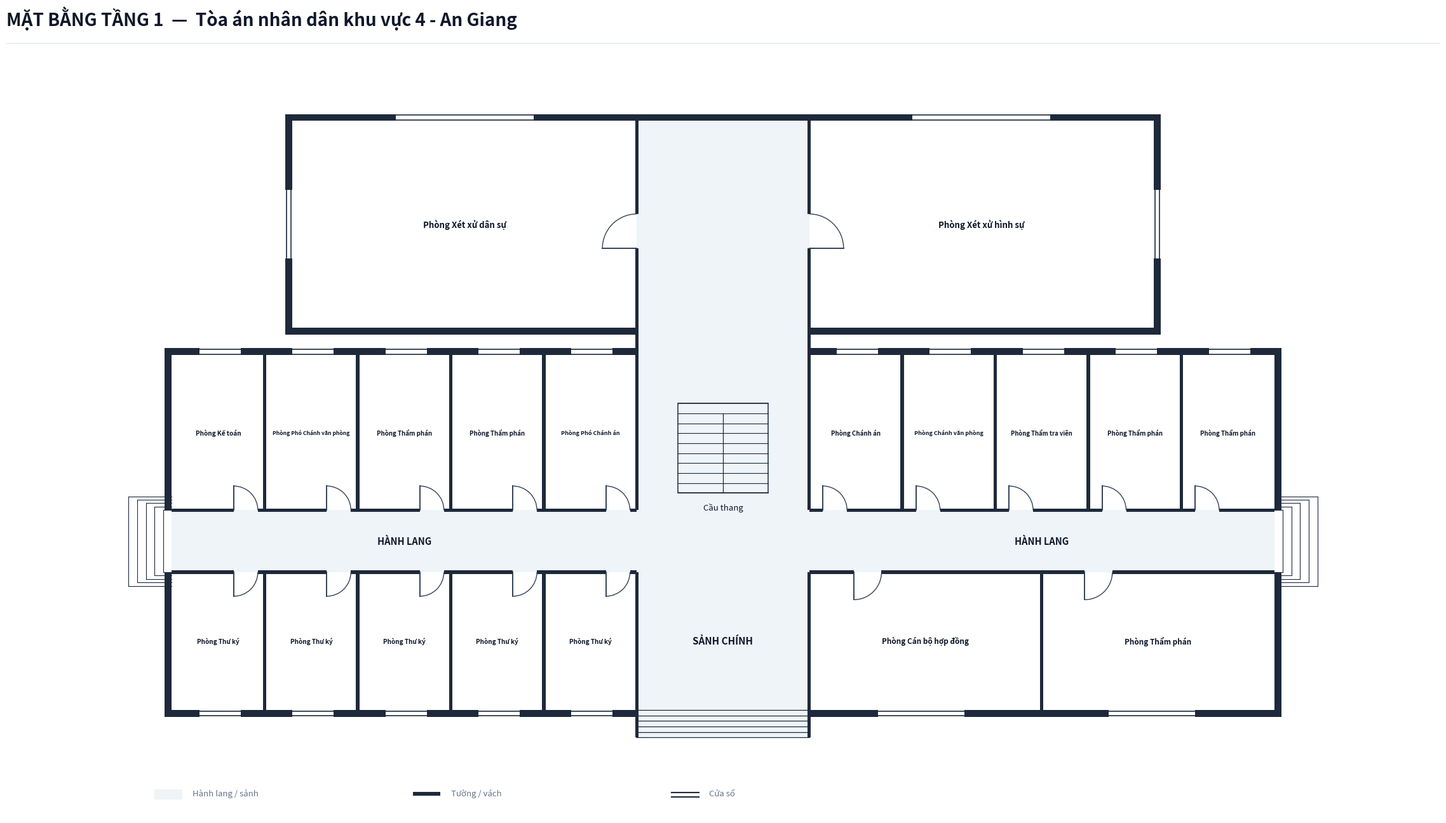

Write Python code to recreate this figure.
import os
from typing import TypedDict, Tuple, List
import matplotlib.pyplot as plt
import matplotlib.patches as patches

class RoomDict(TypedDict):
    id: str
    name: str
    x: float
    y: float
    w: float
    h: float
    text_center: Tuple[float, float]
    door: Tuple[float, float, float, str]
    font_size: float

def create_floorplan_tang1():
    # ---------------------------------------------------------
    # 1. SETUP CANVAS & CANVAS STYLING
    # ---------------------------------------------------------
    fig = plt.figure(figsize=(24, 14), dpi=300)
    ax = fig.add_axes([0.02, 0.06, 0.96, 0.86])
    ax.set_aspect('equal')
    ax.axis('off')
    fig.patch.set_facecolor('#ffffff')

    # Color Palette according to Spec
    COLOR_WALL = '#1e293b'          # Dark slate structural wall & partitions
    COLOR_FILL_CORRIDOR = '#eef4f7'  # Soft pastel grey-cyan fill for corridor/lobby
    COLOR_ROOM_FILL = '#ffffff'     # Pure white for room interior
    COLOR_DOOR_SWING = '#334155'    # Dark slate door panel and arc
    COLOR_TEXT_MAIN = '#0f172a'     # Deep navy text
    COLOR_TEXT_MUTED = '#64748b'    # Muted grey text

    WALL_THICKNESS = 0.20  # 200mm exterior wall
    PART_THICKNESS = 0.10  # 100mm interior wall
    W = WALL_THICKNESS
    X_MAX = 32.0            # Main building length = 32.0m

    # ---------------------------------------------------------
    # 2. HEADER & LEGEND
    # ---------------------------------------------------------
    # Header Title (Single-line, font 20 bold, NO subtitle line)
    fig.text(0.03, 0.95, 'MẶT BẰNG TẦNG 1  —  Tòa án nhân dân khu vực 4 - An Giang', color='#0f172a', fontsize=20, fontweight='bold', family='sans-serif')
    
    # Header horizontal line
    header_line = plt.Line2D([0.03, 0.97], [0.93, 0.93], transform=fig.transFigure, color='#e2e8f0', linewidth=1.0)
    fig.lines.append(header_line)

    # Legend Box at Bottom Left
    lg_x, lg_y = -0.5, -7.5
    # Legend Item 1: Corridor fill
    ax.add_patch(patches.Rectangle((lg_x, lg_y), 0.8, 0.3, facecolor=COLOR_FILL_CORRIDOR, edgecolor='none', zorder=1))
    ax.text(lg_x + 1.1, lg_y + 0.05, 'Hành lang / sảnh', color=COLOR_TEXT_MUTED, fontsize=9.5, va='bottom')

    # Legend Item 2: Wall
    ax.add_patch(patches.Rectangle((lg_x + 7.5, lg_y + 0.1), 0.8, 0.12, facecolor=COLOR_WALL, edgecolor='none', zorder=1))
    ax.text(lg_x + 8.6, lg_y + 0.05, 'Tường / vách', color=COLOR_TEXT_MUTED, fontsize=9.5, va='bottom')

    # Legend Item 3: Window
    ax.plot([lg_x + 15.0, lg_x + 15.8], [lg_y + 0.2, lg_y + 0.2], color=COLOR_WALL, linewidth=1.5, zorder=1)
    ax.plot([lg_x + 15.0, lg_x + 15.8], [lg_y + 0.08, lg_y + 0.08], color=COLOR_WALL, linewidth=1.5, zorder=1)
    ax.text(lg_x + 16.1, lg_y + 0.05, 'Cửa sổ', color=COLOR_TEXT_MUTED, fontsize=9.5, va='bottom')

    # ---------------------------------------------------------
    # 3. CORRIDOR & LOBBY BACKGROUND FILL
    # ---------------------------------------------------------
    # Main Building Horizontal Corridor (X: 0 to 32.0, Y: -0.9 to 0.9)
    ax.add_patch(patches.Rectangle((0.0, -0.9), X_MAX, 1.8, facecolor=COLOR_FILL_CORRIDOR, edgecolor='none', zorder=1))

    # Front Main Lobby Space (X: 13.5 to 18.5, Y: -5.7 to -0.9)
    ax.add_patch(patches.Rectangle((13.5, -5.7), 5.0, 4.8, facecolor=COLOR_FILL_CORRIDOR, edgecolor='none', zorder=1))

    # Rear Connecting Lobby Passage leading to Rear Trial Block (X: 13.5 to 18.5, Y: 0.9 to 12.2)
    ax.add_patch(patches.Rectangle((13.5, 0.9), 5.0, 11.3, facecolor=COLOR_FILL_CORRIDOR, edgecolor='none', zorder=1))

    # ---------------------------------------------------------
    # 4. ROOM DEFINITIONS (SINGLE-LINE ROOM LABELS, NO WRAPPING)
    # ---------------------------------------------------------
    rooms: List[RoomDict] = [
        # --- NORTH WING (Y > 0.9) ---
        {
            'id': 'P1_1', 'name': 'Phòng Kế toán',
            'x': 0.0, 'y': 0.9, 'w': 2.7, 'h': 4.5,
            'text_center': (1.35, 3.15),
            'door': (1.8, 0.9, 0.7, 'N_IN_RIGHT'),
            'font_size': 7.2
        },
        {
            'id': 'P1_2', 'name': 'Phòng Phó Chánh văn phòng',
            'x': 2.7, 'y': 0.9, 'w': 2.7, 'h': 4.5,
            'text_center': (4.05, 3.15),
            'door': (4.5, 0.9, 0.7, 'N_IN_RIGHT'),
            'font_size': 6.2
        },
        {
            'id': 'P1_3', 'name': 'Phòng Thẩm phán',
            'x': 5.4, 'y': 0.9, 'w': 2.7, 'h': 4.5,
            'text_center': (6.75, 3.15),
            'door': (7.2, 0.9, 0.7, 'N_IN_RIGHT'),
            'font_size': 7.0
        },
        {
            'id': 'P1_4', 'name': 'Phòng Thẩm phán',
            'x': 8.1, 'y': 0.9, 'w': 2.7, 'h': 4.5,
            'text_center': (9.45, 3.15),
            'door': (9.9, 0.9, 0.7, 'N_IN_RIGHT'),
            'font_size': 7.0
        },
        {
            'id': 'P1_5', 'name': 'Phòng Phó Chánh án',
            'x': 10.8, 'y': 0.9, 'w': 2.7, 'h': 4.5,
            'text_center': (12.15, 3.15),
            'door': (12.6, 0.9, 0.7, 'N_IN_RIGHT'),
            'font_size': 6.5
        },
        {
            'id': 'P1_6', 'name': 'Phòng Chánh án',
            'x': 18.5, 'y': 0.9, 'w': 2.7, 'h': 4.5,
            'text_center': (19.85, 3.15),
            'door': (18.9, 0.9, 0.7, 'N_IN_RIGHT'),
            'font_size': 7.0
        },
        {
            'id': 'P1_7', 'name': 'Phòng Chánh văn phòng',
            'x': 21.2, 'y': 0.9, 'w': 2.7, 'h': 4.5,
            'text_center': (22.55, 3.15),
            'door': (21.6, 0.9, 0.7, 'N_IN_RIGHT'),
            'font_size': 6.5
        },
        {
            'id': 'P1_8', 'name': 'Phòng Thẩm tra viên',
            'x': 23.9, 'y': 0.9, 'w': 2.7, 'h': 4.5,
            'text_center': (25.25, 3.15),
            'door': (24.3, 0.9, 0.7, 'N_IN_RIGHT'),
            'font_size': 6.8
        },
        {
            'id': 'P1_9', 'name': 'Phòng Thẩm phán',
            'x': 26.6, 'y': 0.9, 'w': 2.7, 'h': 4.5,
            'text_center': (27.95, 3.15),
            'door': (27.0, 0.9, 0.7, 'N_IN_RIGHT'),
            'font_size': 7.0
        },
        {
            'id': 'P1_10', 'name': 'Phòng Thẩm phán',
            'x': 29.3, 'y': 0.9, 'w': 2.7, 'h': 4.5,
            'text_center': (30.65, 3.15),
            'door': (29.7, 0.9, 0.7, 'N_IN_RIGHT'),
            'font_size': 7.0
        },

        # --- SOUTH WING (Y < -0.9) ---
        {
            'id': 'P1_11', 'name': 'Phòng Thư ký',
            'x': 0.0, 'y': -4.9, 'w': 2.7, 'h': 4.0,
            'text_center': (1.35, -2.9),
            'door': (1.8, -0.9, 0.7, 'S_IN_RIGHT'),
            'font_size': 7.2
        },
        {
            'id': 'P1_12', 'name': 'Phòng Thư ký',
            'x': 2.7, 'y': -4.9, 'w': 2.7, 'h': 4.0,
            'text_center': (4.05, -2.9),
            'door': (4.5, -0.9, 0.7, 'S_IN_RIGHT'),
            'font_size': 7.2
        },
        {
            'id': 'P1_13', 'name': 'Phòng Thư ký',
            'x': 5.4, 'y': -4.9, 'w': 2.7, 'h': 4.0,
            'text_center': (6.75, -2.9),
            'door': (7.2, -0.9, 0.7, 'S_IN_RIGHT'),
            'font_size': 7.2
        },
        {
            'id': 'P1_14', 'name': 'Phòng Thư ký',
            'x': 8.1, 'y': -4.9, 'w': 2.7, 'h': 4.0,
            'text_center': (9.45, -2.9),
            'door': (9.9, -0.9, 0.7, 'S_IN_RIGHT'),
            'font_size': 7.2
        },
        {
            'id': 'P1_15', 'name': 'Phòng Thư ký',
            'x': 10.8, 'y': -4.9, 'w': 2.7, 'h': 4.0,
            'text_center': (12.15, -2.9),
            'door': (12.6, -0.9, 0.7, 'S_IN_RIGHT'),
            'font_size': 7.2
        },
        {
            'id': 'P1_16', 'name': 'Phòng Cán bộ hợp đồng',
            'x': 18.5, 'y': -4.9, 'w': 6.75, 'h': 4.0,
            'text_center': (21.875, -2.9),
            'door': (19.8, -0.9, 0.8, 'S_IN_RIGHT'),
            'font_size': 8.5
        },
        {
            'id': 'P1_17', 'name': 'Phòng Thẩm phán',
            'x': 25.25, 'y': -4.9, 'w': 6.75, 'h': 4.0,
            'text_center': (28.625, -2.9),
            'door': (26.5, -0.9, 0.8, 'S_IN_RIGHT'),
            'font_size': 8.5
        },

        # --- REAR TRIAL BLOCK (KHỐI NHÀ XÉT XỬ PHÍA BẮC, Y: 6.2m TO 12.2m) ---
        {
            'id': 'P1_18', 'name': 'Phòng Xét xử dân sự',
            'x': 3.5, 'y': 6.2, 'w': 10.0, 'h': 6.0,
            'text_center': (8.5, 9.2),
            'door': (13.5, 8.5, 1.0, 'E_IN_UP'),
            'font_size': 9.5
        },
        {
            'id': 'P1_19', 'name': 'Phòng Xét xử hình sự',
            'x': 18.5, 'y': 6.2, 'w': 10.0, 'h': 6.0,
            'text_center': (23.5, 9.2),
            'door': (18.5, 8.5, 1.0, 'W_IN_UP'),
            'font_size': 9.5
        },
    ]

    # Draw Room Background Fills (Pure white `#ffffff`)
    for r in rooms:
        rect = patches.Rectangle((r['x'], r['y']), r['w'], r['h'], facecolor=COLOR_ROOM_FILL, edgecolor='none', zorder=2)
        ax.add_patch(rect)

    # ---------------------------------------------------------
    # 5. STAIRCASE & ENTRANCE/EXIT STEPS
    # ---------------------------------------------------------
    stair_x, stair_y, stair_w, stair_h = 14.7, 1.4, 2.6, 2.6
    stair_bg = patches.Rectangle((stair_x, stair_y), stair_w, stair_h, facecolor=COLOR_FILL_CORRIDOR, edgecolor=COLOR_WALL, linewidth=1.1, zorder=3)
    ax.add_patch(stair_bg)

    num_treads = 9
    for i in range(num_treads + 1):
        sy = stair_y + i * (stair_h / num_treads)
        ax.plot([stair_x, stair_x + stair_w], [sy, sy], color=COLOR_WALL, linewidth=0.8, zorder=4)

    mid_x = stair_x + stair_w / 2.0
    top_step_y = stair_y + (num_treads - 1) * (stair_h / num_treads)
    ax.plot([mid_x, mid_x], [stair_y, top_step_y], color=COLOR_WALL, linewidth=0.9, zorder=4)

    ax.text(stair_x + stair_w / 2.0, stair_y - 0.3, 'Cầu thang', color=COLOR_TEXT_MAIN, fontsize=9.5, ha='center', va='top', zorder=5)

    # Front Main Entrance Steps at Bottom (South: Y = -4.9 to -5.7)
    for sy in [-4.9, -5.06, -5.22, -5.38, -5.54, -5.70]:
        ax.plot([13.5, 18.5], [sy, sy], color=COLOR_WALL, linewidth=0.9, zorder=4)
    ax.plot([13.5, 13.5], [-4.9, -5.70], color=COLOR_WALL, linewidth=1.2, zorder=4)
    ax.plot([18.5, 18.5], [-4.9, -5.70], color=COLOR_WALL, linewidth=1.2, zorder=4)

    # Outdoor Side Steps at Corridor Ends (East & West Exits)
    for i in range(5):
        dx = -0.25 * (i + 1)
        dy = 0.9 + i * 0.1
        ax.plot([dx, 0.0], [dy, dy], color=COLOR_WALL, linewidth=0.8, zorder=2)
        ax.plot([dx, 0.0], [-dy, -dy], color=COLOR_WALL, linewidth=0.8, zorder=2)
        ax.plot([dx, dx], [-dy, dy], color=COLOR_WALL, linewidth=0.8, zorder=2)

    for i in range(5):
        dx = X_MAX + 0.25 * (i + 1)
        dy = 0.9 + i * 0.1
        ax.plot([X_MAX, dx], [dy, dy], color=COLOR_WALL, linewidth=0.8, zorder=2)
        ax.plot([X_MAX, dx], [-dy, -dy], color=COLOR_WALL, linewidth=0.8, zorder=2)
        ax.plot([dx, dx], [-dy, dy], color=COLOR_WALL, linewidth=0.8, zorder=2)

    # Labels for Lobby and Corridor
    ax.text(16.0, -2.9, 'SẢNH CHÍNH', color=COLOR_TEXT_MAIN, fontsize=11.0, fontweight='bold', ha='center', va='center', zorder=5)
    ax.text(6.75, 0.0, 'HÀNH LANG', color=COLOR_TEXT_MAIN, fontsize=10.5, fontweight='bold', ha='center', va='center', zorder=5)
    ax.text(25.25, 0.0, 'HÀNH LANG', color=COLOR_TEXT_MAIN, fontsize=10.5, fontweight='bold', ha='center', va='center', zorder=5)

    # ---------------------------------------------------------
    # 6. DRAW WALLS (EXACT ALIGNED SEGMENTS, NO GAPS OR OVERLAPS)
    # ---------------------------------------------------------
    def draw_wall(x, y, w, h):
        rect = patches.Rectangle((x, y), w, h, facecolor=COLOR_WALL, edgecolor='none', zorder=10)
        ax.add_patch(rect)

    # Main Building Exterior Walls
    draw_wall(-W, -4.9 - W, W, 4.0 + W)
    draw_wall(-W, 0.9, W, 4.5 + W)
    draw_wall(X_MAX, -4.9 - W, W, 4.0 + W)
    draw_wall(X_MAX, 0.9, W, 4.5 + W)

    # Main Building North Top Wall
    draw_wall(-W, 5.4, 13.5 + W + PART_THICKNESS/2, W)
    draw_wall(18.5 - PART_THICKNESS/2, 5.4, (X_MAX - 18.5) + W + PART_THICKNESS/2, W)

    # Main Building South Bottom Wall
    draw_wall(-W, -4.9 - W, 13.5 + W + PART_THICKNESS/2, W)
    draw_wall(18.5 - PART_THICKNESS/2, -4.9 - W, (X_MAX - 18.5) + W + PART_THICKNESS/2, W)

    # South Front Entrance Side Wall Cheeks
    draw_wall(13.5 - PART_THICKNESS/2, -5.7, PART_THICKNESS, 0.8)
    draw_wall(18.5 - PART_THICKNESS/2, -5.7, PART_THICKNESS, 0.8)

    # REAR TRIAL BLOCK CONNECTING SIDE WALLS (WITH OPENINGS FOR COURTROOM DOORS AT Y: 8.5 to 9.5m)
    draw_wall(13.5 - PART_THICKNESS/2, 5.4, PART_THICKNESS, 3.1)
    draw_wall(13.5 - PART_THICKNESS/2, 9.5, PART_THICKNESS, 2.7)

    draw_wall(18.5 - PART_THICKNESS/2, 5.4, PART_THICKNESS, 3.1)
    draw_wall(18.5 - PART_THICKNESS/2, 9.5, PART_THICKNESS, 2.7)

    # Left Courtroom Exterior Walls (X: 3.5m to 13.5m, Y: 6.2m to 12.2m)
    draw_wall(3.5 - W, 6.2 - W, W, 6.0 + 2*W)                     # West outer wall
    draw_wall(3.5 - W, 12.2, 10.0 + W, W)                         # North outer wall
    draw_wall(3.5 - W, 6.2 - W, 10.0 + W, W)                     # South outer wall

    # Right Courtroom Exterior Walls (X: 18.5m to 28.5m, Y: 6.2m to 12.2m)
    draw_wall(28.5, 6.2 - W, W, 6.0 + 2*W)                        # East outer wall
    draw_wall(18.5, 12.2, 10.0 + W, W)                            # North outer wall
    draw_wall(18.5, 6.2 - W, 10.0 + W, W)                        # South outer wall

    # Rear Block Top North Wall across central passage (Y = 12.2m)
    draw_wall(13.5, 12.2, 5.0, W)

    # Main Building Corridor Wall Lines (Y = 0.9 & Y = -0.9) - PRECISION ALIGNED WITH DOOR OPENINGS
    # North Corridor Line Y = 0.9
    draw_wall(0.0, 0.9 - PART_THICKNESS/2, 1.8, PART_THICKNESS)
    draw_wall(2.5, 0.9 - PART_THICKNESS/2, 2.0, PART_THICKNESS)
    draw_wall(5.2, 0.9 - PART_THICKNESS/2, 2.0, PART_THICKNESS)
    draw_wall(7.9, 0.9 - PART_THICKNESS/2, 2.0, PART_THICKNESS)
    draw_wall(10.6, 0.9 - PART_THICKNESS/2, 2.0, PART_THICKNESS)
    draw_wall(13.3, 0.9 - PART_THICKNESS/2, 0.2, PART_THICKNESS)

    draw_wall(18.5, 0.9 - PART_THICKNESS/2, 0.4, PART_THICKNESS)
    draw_wall(19.6, 0.9 - PART_THICKNESS/2, 2.0, PART_THICKNESS)
    draw_wall(22.3, 0.9 - PART_THICKNESS/2, 2.0, PART_THICKNESS)
    draw_wall(25.0, 0.9 - PART_THICKNESS/2, 2.0, PART_THICKNESS)
    draw_wall(27.7, 0.9 - PART_THICKNESS/2, 2.0, PART_THICKNESS)
    draw_wall(30.4, 0.9 - PART_THICKNESS/2, 1.6, PART_THICKNESS)

    # South Corridor Line Y = -0.9
    draw_wall(0.0, -0.9 - PART_THICKNESS/2, 1.8, PART_THICKNESS)
    draw_wall(2.5, -0.9 - PART_THICKNESS/2, 2.0, PART_THICKNESS)
    draw_wall(5.2, -0.9 - PART_THICKNESS/2, 2.0, PART_THICKNESS)
    draw_wall(7.9, -0.9 - PART_THICKNESS/2, 2.0, PART_THICKNESS)
    draw_wall(10.6, -0.9 - PART_THICKNESS/2, 2.0, PART_THICKNESS)
    draw_wall(13.3, -0.9 - PART_THICKNESS/2, 0.2, PART_THICKNESS)

    draw_wall(18.5, -0.9 - PART_THICKNESS/2, 1.3, PART_THICKNESS)
    draw_wall(20.6, -0.9 - PART_THICKNESS/2, 5.9, PART_THICKNESS)
    draw_wall(27.3, -0.9 - PART_THICKNESS/2, 4.7, PART_THICKNESS)

    # Main Building Internal Vertical Partitions
    draw_wall(2.7 - PART_THICKNESS/2, 0.9, PART_THICKNESS, 4.5)
    draw_wall(5.4 - PART_THICKNESS/2, 0.9, PART_THICKNESS, 4.5)
    draw_wall(8.1 - PART_THICKNESS/2, 0.9, PART_THICKNESS, 4.5)
    draw_wall(10.8 - PART_THICKNESS/2, 0.9, PART_THICKNESS, 4.5)
    draw_wall(13.5 - PART_THICKNESS/2, 0.9, PART_THICKNESS, 4.5)
    draw_wall(18.5 - PART_THICKNESS/2, 0.9, PART_THICKNESS, 4.5)
    draw_wall(21.2 - PART_THICKNESS/2, 0.9, PART_THICKNESS, 4.5)
    draw_wall(23.9 - PART_THICKNESS/2, 0.9, PART_THICKNESS, 4.5)
    draw_wall(26.6 - PART_THICKNESS/2, 0.9, PART_THICKNESS, 4.5)
    draw_wall(29.3 - PART_THICKNESS/2, 0.9, PART_THICKNESS, 4.5)

    draw_wall(2.7 - PART_THICKNESS/2, -4.9, PART_THICKNESS, 4.0)
    draw_wall(5.4 - PART_THICKNESS/2, -4.9, PART_THICKNESS, 4.0)
    draw_wall(8.1 - PART_THICKNESS/2, -4.9, PART_THICKNESS, 4.0)
    draw_wall(10.8 - PART_THICKNESS/2, -4.9, PART_THICKNESS, 4.0)
    draw_wall(13.5 - PART_THICKNESS/2, -4.9, PART_THICKNESS, 4.0)
    draw_wall(18.5 - PART_THICKNESS/2, -4.9, PART_THICKNESS, 4.0)
    draw_wall(25.25 - PART_THICKNESS/2, -4.9, PART_THICKNESS, 4.0)

    # ---------------------------------------------------------
    # 7. DRAW WINDOWS ON EXTERIOR WALLS
    # ---------------------------------------------------------
    def draw_window(x, y, w, h, is_horizontal=True):
        if is_horizontal:
            ax.add_patch(patches.Rectangle((x, y - 0.02), w, h + 0.04, facecolor='#ffffff', edgecolor='none', zorder=11))
            ax.plot([x, x + w], [y + 0.03, y + 0.03], color=COLOR_WALL, linewidth=1.2, zorder=12)
            ax.plot([x, x + w], [y + h - 0.03, y + h - 0.03], color=COLOR_WALL, linewidth=1.2, zorder=12)
        else:
            ax.add_patch(patches.Rectangle((x - 0.02, y), w + 0.04, h, facecolor='#ffffff', edgecolor='none', zorder=11))
            ax.plot([x + 0.03, x + 0.03], [y, y + h], color=COLOR_WALL, linewidth=1.2, zorder=12)
            ax.plot([x + w - 0.03, x + w - 0.03], [y, y + h], color=COLOR_WALL, linewidth=1.2, zorder=12)

    # Main Building Windows
    draw_window(0.8, 5.4, 1.2, W, is_horizontal=True)    # P1_1
    draw_window(3.5, 5.4, 1.2, W, is_horizontal=True)    # P1_2
    draw_window(6.2, 5.4, 1.2, W, is_horizontal=True)    # P1_3
    draw_window(8.9, 5.4, 1.2, W, is_horizontal=True)    # P1_4
    draw_window(11.6, 5.4, 1.2, W, is_horizontal=True)   # P1_5
    draw_window(19.3, 5.4, 1.2, W, is_horizontal=True)   # P1_6
    draw_window(22.0, 5.4, 1.2, W, is_horizontal=True)   # P1_7
    draw_window(24.7, 5.4, 1.2, W, is_horizontal=True)   # P1_8
    draw_window(27.4, 5.4, 1.2, W, is_horizontal=True)   # P1_9
    draw_window(30.1, 5.4, 1.2, W, is_horizontal=True)   # P1_10

    draw_window(0.8, -4.9 - W, 1.2, W, is_horizontal=True) # P1_11
    draw_window(3.5, -4.9 - W, 1.2, W, is_horizontal=True) # P1_12
    draw_window(6.2, -4.9 - W, 1.2, W, is_horizontal=True) # P1_13
    draw_window(8.9, -4.9 - W, 1.2, W, is_horizontal=True) # P1_14
    draw_window(11.6, -4.9 - W, 1.2, W, is_horizontal=True)# P1_15
    draw_window(20.5, -4.9 - W, 2.5, W, is_horizontal=True)# P1_16
    draw_window(27.2, -4.9 - W, 2.5, W, is_horizontal=True)# P1_17

    # Rear Courtroom Windows
    draw_window(6.5, 12.2, 4.0, W, is_horizontal=True)    # Left Courtroom
    draw_window(21.5, 12.2, 4.0, W, is_horizontal=True)   # Right Courtroom
    draw_window(3.5 - W, 8.2, W, 2.0, is_horizontal=False)
    draw_window(28.5, 8.2, W, 2.0, is_horizontal=False)

    # ---------------------------------------------------------
    # 8. DRAW DOORS & SWINGS
    # ---------------------------------------------------------
    def draw_door(x, y, size, mode):
        if mode == 'N_IN_RIGHT':
            ax.plot([x, x], [y, y + size], color=COLOR_DOOR_SWING, linewidth=1.4, zorder=15)
            arc = patches.Arc((x, y), size*2, size*2, angle=0, theta1=0, theta2=90,
                              color=COLOR_DOOR_SWING, linestyle='-', linewidth=1.0, zorder=14)
            ax.add_patch(arc)
        elif mode == 'S_IN_RIGHT':
            ax.plot([x, x], [y, y - size], color=COLOR_DOOR_SWING, linewidth=1.4, zorder=15)
            arc = patches.Arc((x, y), size*2, size*2, angle=0, theta1=270, theta2=360,
                              color=COLOR_DOOR_SWING, linestyle='-', linewidth=1.0, zorder=14)
            ax.add_patch(arc)
        elif mode == 'E_IN_UP':
            ax.plot([x, x - size], [y, y], color=COLOR_DOOR_SWING, linewidth=1.4, zorder=15)
            arc = patches.Arc((x, y), size*2, size*2, angle=0, theta1=90, theta2=180,
                              color=COLOR_DOOR_SWING, linestyle='-', linewidth=1.0, zorder=14)
            ax.add_patch(arc)
        elif mode == 'W_IN_UP':
            ax.plot([x, x + size], [y, y], color=COLOR_DOOR_SWING, linewidth=1.4, zorder=15)
            arc = patches.Arc((x, y), size*2, size*2, angle=0, theta1=0, theta2=90,
                              color=COLOR_DOOR_SWING, linestyle='-', linewidth=1.0, zorder=14)
            ax.add_patch(arc)

    for r in rooms:
        dx, dy, dsize, dmode = r['door']
        draw_door(dx, dy, dsize, dmode)

    # ---------------------------------------------------------
    # 9. DRAW ROOM LABELS
    # ---------------------------------------------------------
    for r in rooms:
        cx, cy = r['text_center']
        font_sz = r.get('font_size', 8.0)
        ax.text(cx, cy, r['name'], color=COLOR_TEXT_MAIN, fontsize=font_sz, fontweight='bold', ha='center', va='center', zorder=15)

    # Limits & Bounds
    ax.set_xlim(-2.0, 34.0)
    ax.set_ylim(-8.0, 14.2)

    target_dir = r"c:\Users\Tam\Desktop\BanVeThietKe\AnGiang\AnGiang4\Tang1"
    os.makedirs(target_dir, exist_ok=True)
    out_path = os.path.join(target_dir, "mat_bang_tang_1.png")
    plt.savefig(out_path, dpi=300, bbox_inches='tight', facecolor=fig.get_facecolor(), edgecolor='none')
    plt.close()
    print(f"Bản vẽ đã được xuất thành công tại: {out_path}")

if __name__ == "__main__":
    create_floorplan_tang1()
